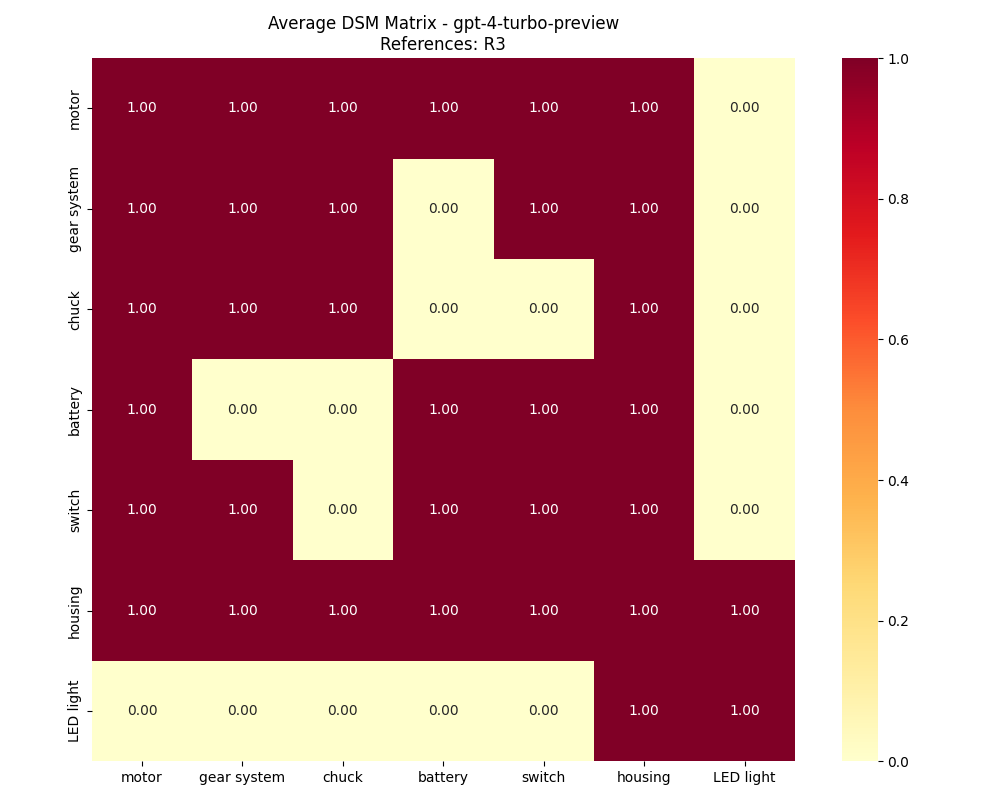

Source data for this figure (header and first rows):
, motor, gear system, chuck, battery, switch, housing, LED light
motor, 1, 1, 1, 1, 1, 1, 0
gear system, 1, 1, 1, 0, 1, 1, 0
chuck, 1, 1, 1, 0, 0, 1, 0
battery, 1, 0, 0, 1, 1, 1, 0
switch, 1, 1, 0, 1, 1, 1, 0
housing, 1, 1, 1, 1, 1, 1, 1
LED light, 0, 0, 0, 0, 0, 1, 1
